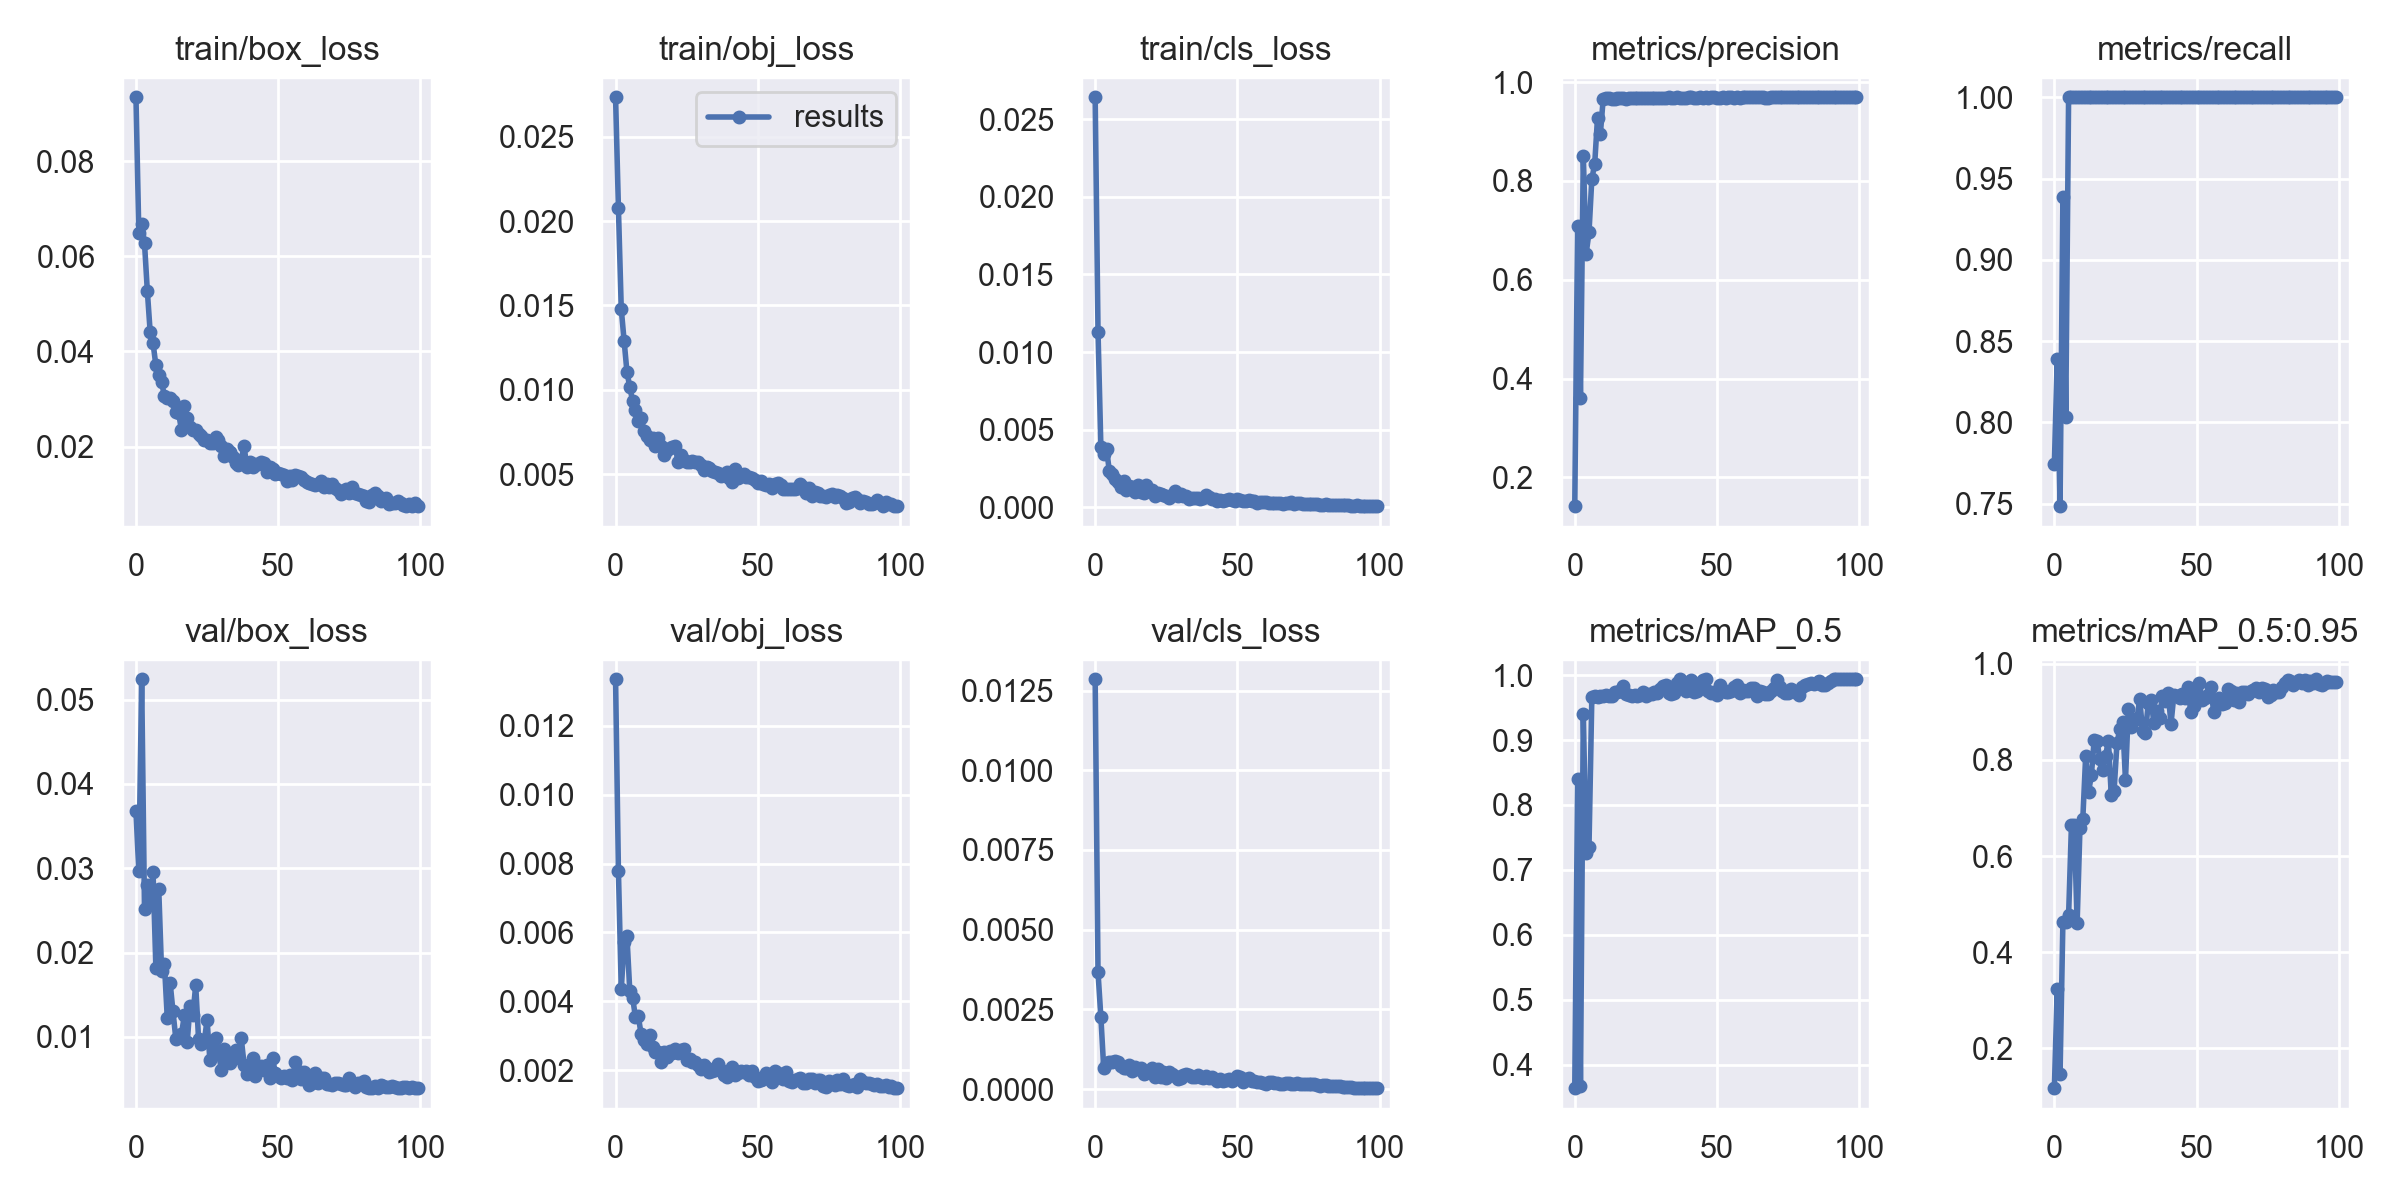

The data file committed next to this chart (first rows):
epoch, train/box_loss, train/obj_loss, train/cls_loss, metrics/precision, metrics/recall, metrics/mAP_0.5, metrics/mAP_0.5:0.95, val/box_loss, val/obj_loss, val/cls_loss, x/lr0, x/lr1, x/lr2
0, 0.09345, 0.02733, 0.0264, 0.1416, 0.7745, 0.3638, 0.1167, 0.03676, 0.01336, 0.01285, 0.07083, 0.003241, 0.003241
1, 0.065, 0.02077, 0.01132, 0.7097, 0.8386, 0.8401, 0.323, 0.02963, 0.007798, 0.003668, 0.04077, 0.006509, 0.006509
2, 0.06671, 0.01479, 0.003924, 0.361, 0.7484, 0.3673, 0.1465, 0.05241, 0.004348, 0.002267, 0.01064, 0.009711, 0.009711
3, 0.0628, 0.01291, 0.003441, 0.8507, 0.9388, 0.9408, 0.4633, 0.02513, 0.005713, 0.0006649, 0.009703, 0.009703, 0.009703
4, 0.05267, 0.01106, 0.003749, 0.6529, 0.8033, 0.7253, 0.4625, 0.02799, 0.005888, 0.0008301, 0.009703, 0.009703, 0.009703
5, 0.04404, 0.01016, 0.002322, 0.6958, 1, 0.7356, 0.4762, 0.02594, 0.004297, 0.0008583, 0.009604, 0.009604, 0.009604
6, 0.04178, 0.009325, 0.002162, 0.8044, 1, 0.9662, 0.664, 0.02954, 0.004104, 0.0008549, 0.009505, 0.009505, 0.009505
7, 0.03707, 0.008788, 0.00186, 0.834, 1, 0.9675, 0.6645, 0.01819, 0.003532, 0.0008926, 0.009406, 0.009406, 0.009406
8, 0.03513, 0.008183, 0.001607, 0.9284, 1, 0.966, 0.46, 0.02758, 0.00356, 0.0008539, 0.009307, 0.009307, 0.009307
9, 0.03361, 0.00834, 0.001329, 0.8958, 1, 0.968, 0.6593, 0.0178, 0.003037, 0.0007263, 0.009208, 0.009208, 0.009208
10, 0.0306, 0.007551, 0.001729, 0.9665, 1, 0.9674, 0.6774, 0.01864, 0.002869, 0.0006636, 0.009109, 0.009109, 0.009109
11, 0.03014, 0.007267, 0.001093, 0.9679, 1, 0.9689, 0.8076, 0.01227, 0.002762, 0.0006686, 0.00901, 0.00901, 0.00901
12, 0.03012, 0.007044, 0.001353, 0.9681, 1, 0.9674, 0.7327, 0.01645, 0.003015, 0.0007544, 0.008911, 0.008911, 0.008911
13, 0.02958, 0.007168, 0.001313, 0.9664, 1, 0.9674, 0.7679, 0.01306, 0.002687, 0.0005758, 0.008812, 0.008812, 0.008812
14, 0.02727, 0.006645, 0.0009909, 0.9654, 1, 0.9739, 0.8418, 0.009803, 0.00253, 0.0007042, 0.008713, 0.008713, 0.008713
15, 0.02706, 0.00712, 0.001453, 0.968, 1, 0.9739, 0.8388, 0.0101, 0.002516, 0.0006283, 0.008614, 0.008614, 0.008614
16, 0.02343, 0.006685, 0.001022, 0.9685, 1, 0.9756, 0.8011, 0.01032, 0.00224, 0.0006748, 0.008515, 0.008515, 0.008515
17, 0.02862, 0.006137, 0.000904, 0.9681, 1, 0.9836, 0.7782, 0.01254, 0.002516, 0.0004657, 0.008416, 0.008416, 0.008416
18, 0.0261, 0.006444, 0.001418, 0.9661, 1, 0.9706, 0.8088, 0.009336, 0.002382, 0.0004936, 0.008317, 0.008317, 0.008317
19, 0.02405, 0.006569, 0.001103, 0.9681, 1, 0.9689, 0.8402, 0.01364, 0.002556, 0.0005537, 0.008218, 0.008218, 0.008218
20, 0.02356, 0.006589, 0.001154, 0.9677, 1, 0.9674, 0.7263, 0.01256, 0.002497, 0.0006697, 0.008119, 0.008119, 0.008119
21, 0.02343, 0.006657, 0.0007645, 0.9682, 1, 0.9689, 0.7362, 0.01613, 0.002604, 0.0003912, 0.00802, 0.00802, 0.00802
22, 0.02269, 0.005712, 0.0009552, 0.9678, 1, 0.9674, 0.8344, 0.009782, 0.002485, 0.0006433, 0.007921, 0.007921, 0.007921
23, 0.02224, 0.006129, 0.000843, 0.9686, 1, 0.9689, 0.8644, 0.009107, 0.002593, 0.0003859, 0.007822, 0.007822, 0.007822
24, 0.02133, 0.00582, 0.0008205, 0.9687, 1, 0.9739, 0.8787, 0.009485, 0.002613, 0.0005382, 0.007723, 0.007723, 0.007723
25, 0.02142, 0.005749, 0.0007649, 0.969, 1, 0.9674, 0.758, 0.01196, 0.0023, 0.000362, 0.007624, 0.007624, 0.007624
26, 0.02081, 0.005702, 0.0006133, 0.9679, 1, 0.9706, 0.907, 0.007201, 0.002323, 0.0005241, 0.007525, 0.007525, 0.007525
27, 0.02071, 0.005792, 0.0007802, 0.9688, 1, 0.9706, 0.8691, 0.009531, 0.002228, 0.0004625, 0.007426, 0.007426, 0.007426
28, 0.02212, 0.005733, 0.001052, 0.9686, 1, 0.9739, 0.8858, 0.009845, 0.002238, 0.0004002, 0.007327, 0.007327, 0.007327
29, 0.02141, 0.005707, 0.0007349, 0.969, 1, 0.9722, 0.8844, 0.008132, 0.002157, 0.0003282, 0.007228, 0.007228, 0.007228
30, 0.02018, 0.005553, 0.0008611, 0.9685, 1, 0.9789, 0.9264, 0.006108, 0.002022, 0.0003604, 0.007129, 0.007129, 0.007129
31, 0.0181, 0.005254, 0.0007456, 0.9685, 1, 0.9836, 0.8611, 0.008522, 0.002142, 0.0004566, 0.00703, 0.00703, 0.00703
32, 0.01957, 0.005406, 0.0007424, 0.9689, 1, 0.9853, 0.856, 0.007928, 0.002071, 0.0004848, 0.006931, 0.006931, 0.006931
33, 0.01897, 0.005385, 0.0005597, 0.969, 1, 0.9722, 0.9176, 0.006944, 0.001949, 0.000453, 0.006832, 0.006832, 0.006832
34, 0.01784, 0.005212, 0.0006204, 0.9685, 1, 0.9706, 0.9252, 0.007343, 0.001989, 0.0003802, 0.006733, 0.006733, 0.006733
35, 0.01653, 0.005136, 0.0005871, 0.9689, 1, 0.9722, 0.8763, 0.008395, 0.002011, 0.0003797, 0.006634, 0.006634, 0.006634
36, 0.01616, 0.005053, 0.0006036, 0.969, 1, 0.9886, 0.9023, 0.007787, 0.002191, 0.0004334, 0.006535, 0.006535, 0.006535
37, 0.01727, 0.004924, 0.0005508, 0.9673, 1, 0.9936, 0.8871, 0.009869, 0.001994, 0.0003859, 0.006436, 0.006436, 0.006436
38, 0.02004, 0.004925, 0.0005913, 0.9688, 1, 0.9836, 0.933, 0.006714, 0.001855, 0.0003441, 0.006337, 0.006337, 0.006337
39, 0.01569, 0.005138, 0.0007743, 0.9688, 1, 0.9756, 0.9234, 0.005613, 0.00179, 0.0004127, 0.006238, 0.006238, 0.006238
40, 0.01668, 0.00478, 0.0006825, 0.969, 1, 0.9772, 0.9386, 0.00609, 0.001913, 0.0003471, 0.006139, 0.006139, 0.006139
41, 0.0157, 0.004536, 0.0005434, 0.9691, 1, 0.9919, 0.875, 0.007496, 0.00208, 0.0003874, 0.00604, 0.00604, 0.00604
42, 0.01645, 0.005318, 0.0005685, 0.9688, 1, 0.9739, 0.9343, 0.005392, 0.001846, 0.0003167, 0.005941, 0.005941, 0.005941
43, 0.01629, 0.004777, 0.0004041, 0.9689, 1, 0.9756, 0.9322, 0.006091, 0.001916, 0.0002416, 0.005842, 0.005842, 0.005842
44, 0.01673, 0.004955, 0.0004657, 0.9691, 1, 0.9886, 0.9289, 0.006509, 0.001984, 0.000323, 0.005743, 0.005743, 0.005743
45, 0.01661, 0.005012, 0.0004421, 0.9689, 1, 0.9919, 0.9374, 0.006057, 0.001939, 0.0002602, 0.005644, 0.005644, 0.005644
46, 0.01459, 0.004812, 0.000482, 0.9692, 1, 0.9936, 0.9288, 0.006692, 0.001987, 0.0002816, 0.005545, 0.005545, 0.005545
47, 0.01578, 0.004839, 0.0005151, 0.9688, 1, 0.9756, 0.9522, 0.005134, 0.00186, 0.0003071, 0.005446, 0.005446, 0.005446
48, 0.01526, 0.004755, 0.0004618, 0.969, 1, 0.9722, 0.899, 0.007449, 0.001983, 0.0002633, 0.005347, 0.005347, 0.005347
49, 0.01418, 0.004652, 0.0003931, 0.9692, 1, 0.9739, 0.913, 0.005719, 0.001793, 0.0003314, 0.005248, 0.005248, 0.005248
50, 0.01442, 0.004509, 0.0005281, 0.9689, 1, 0.9689, 0.9358, 0.005377, 0.001687, 0.0003999, 0.005149, 0.005149, 0.005149
51, 0.01427, 0.004611, 0.0004766, 0.9689, 1, 0.9853, 0.9594, 0.005089, 0.001707, 0.0003771, 0.00505, 0.00505, 0.00505
52, 0.01399, 0.00442, 0.0004356, 0.9691, 1, 0.9772, 0.9242, 0.005347, 0.001737, 0.0002268, 0.004951, 0.004951, 0.004951
53, 0.01277, 0.004354, 0.0004083, 0.9688, 1, 0.9739, 0.9297, 0.005095, 0.001913, 0.0003084, 0.004852, 0.004852, 0.004852
54, 0.01391, 0.004433, 0.0004914, 0.9691, 1, 0.9739, 0.9359, 0.005512, 0.001776, 0.0003421, 0.004753, 0.004753, 0.004753
55, 0.01294, 0.004189, 0.0003904, 0.9691, 1, 0.9756, 0.9511, 0.004854, 0.001654, 0.0002669, 0.004654, 0.004654, 0.004654
56, 0.01405, 0.004401, 0.0004224, 0.9689, 1, 0.9819, 0.8998, 0.007035, 0.001982, 0.0002462, 0.004555, 0.004555, 0.004555
57, 0.01378, 0.004471, 0.0003076, 0.9692, 1, 0.9853, 0.9208, 0.005995, 0.00193, 0.0002289, 0.004456, 0.004456, 0.004456
58, 0.01358, 0.004373, 0.0003236, 0.9688, 1, 0.9722, 0.9291, 0.005042, 0.001841, 0.0002346, 0.004357, 0.004357, 0.004357
59, 0.01299, 0.004154, 0.0003211, 0.9693, 1, 0.9772, 0.9161, 0.005871, 0.001749, 0.0001855, 0.004258, 0.004258, 0.004258
... 40 more rows
